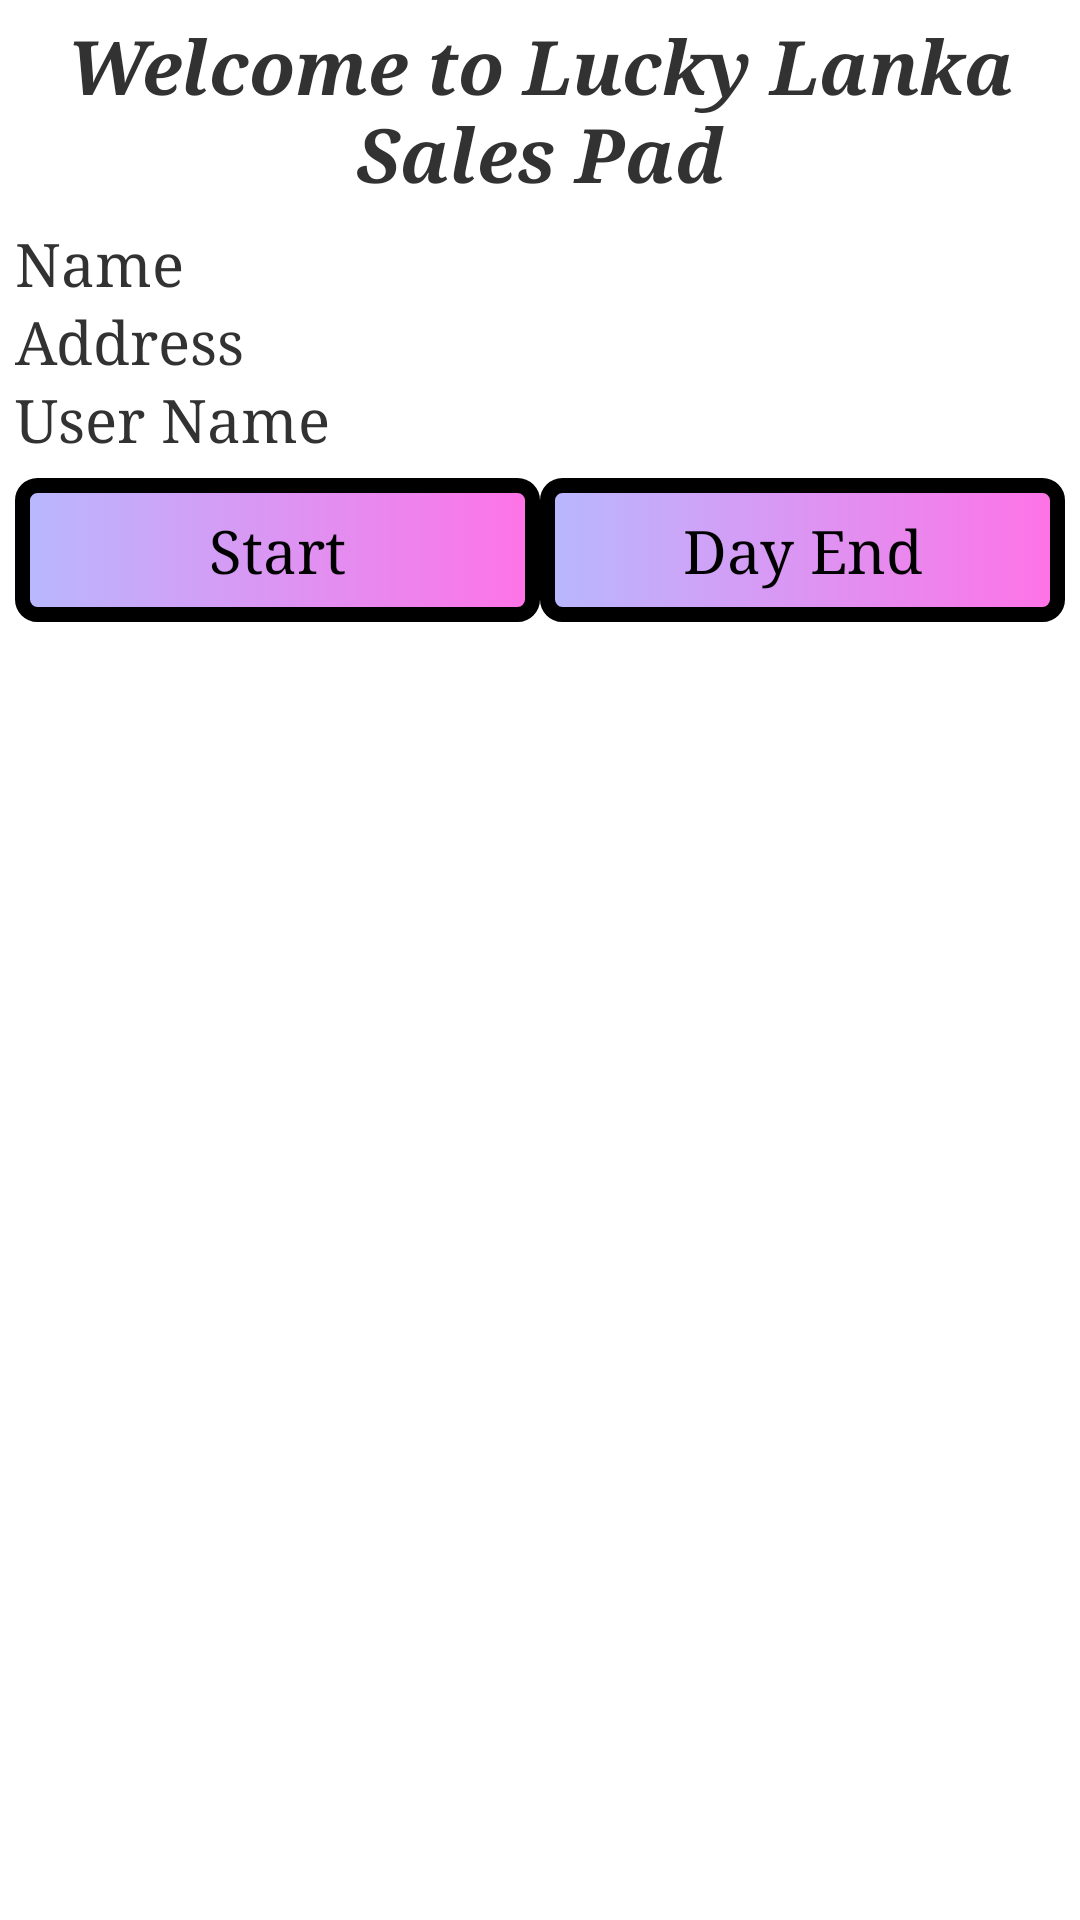

This screen was rendered from an Android layout file. Write that file and the resources it references.
<!-- AndroidManifest.xml: application theme android:Theme.Holo.Light -->
<!-- res/layout/home_page.xml -->
<?xml version="1.0" encoding="utf-8"?>
<ScrollView xmlns:android="http://schemas.android.com/apk/res/android" android:layout_width="match_parent" android:layout_height="match_parent">
    <LinearLayout
            android:orientation="vertical"
            android:weightSum="1"
            android:padding="5dp"
            android:layout_width="match_parent"
            android:layout_height="match_parent">
        <TextView
                android:layout_width="match_parent"
                android:layout_height="wrap_content"
                android:textSize="25dp"
                android:gravity="center"
                android:text="Welcome to Lucky Lanka Sales Pad"
                android:typeface="serif" android:textStyle="bold|italic"/>
        <Space
                android:layout_width="match_parent"
                android:layout_height="20px"
                />

        <LinearLayout android:layout_width="match_parent"
                      android:weightSum="5"
                      android:layout_height="wrap_content"
                      android:orientation="horizontal">
            <TextView
                    android:layout_width="0dp"
                    android:layout_height="wrap_content"
                    android:layout_weight="1.5"
                    android:textSize="20dp"
                    android:text="Name"
                    android:typeface="serif"/>
            <TextView
                    android:layout_width="0dp"
                    android:layout_height="wrap_content"
                    android:layout_weight="3.5"
                    android:textSize="20dp"
                    android:id="@+id/txtName"
                    android:typeface="serif"/>
        </LinearLayout>
        <LinearLayout android:layout_width="match_parent"
                      android:weightSum="5"
                      android:layout_height="wrap_content"
                      android:orientation="horizontal">
            <TextView
                    android:layout_width="0dp"
                    android:layout_height="wrap_content"
                    android:layout_weight="1.5"
                    android:textSize="20dp"
                    android:text="Address"
                    android:typeface="serif"/>
            <TextView
                    android:layout_width="0dp"
                    android:layout_height="wrap_content"
                    android:layout_weight="3.5"
                    android:textSize="20dp"
                    android:id="@+id/txtAddress"
                    android:typeface="serif"/>
        </LinearLayout>
        <LinearLayout android:layout_width="match_parent"
                      android:weightSum="5"
                      android:layout_height="wrap_content"
                      android:orientation="horizontal">
            <TextView
                    android:layout_width="0dp"
                    android:layout_height="wrap_content"
                    android:layout_weight="1.5"
                    android:textSize="20dp"
                    android:text="User Name"
                    android:typeface="serif"/>
            <TextView
                    android:layout_width="0dp"
                    android:layout_height="wrap_content"
                    android:layout_weight="3.5"
                    android:textSize="20dp"
                    android:id="@+id/txtUserName"
                    android:typeface="serif"/>
        </LinearLayout>
        <Space
                android:layout_width="match_parent"
                android:layout_height="20px"
                />
        <LinearLayout android:layout_width="match_parent"
                      android:weightSum="2"
                      android:layout_height="wrap_content"
                      android:orientation="horizontal">
            <Button
                    android:layout_width="0dp"
                    android:text="Start"
                    android:layout_weight="1"
                    android:id="@+id/btnStart"
                    android:textSize="20dp"
                    android:layout_height="wrap_content" android:background="@drawable/rounded_button" android:typeface="serif"/>
            <Button
                    android:layout_width="0dp"
                    android:text="Day End"
                    android:id="@+id/btnSignOut"
                    android:layout_weight="1"
                    android:textSize="20dp"
                    android:layout_height="wrap_content" android:background="@drawable/rounded_button" android:typeface="serif"/>
        </LinearLayout>
        <LinearLayout android:layout_width="match_parent"
                      android:weightSum="2"
                      android:layout_height="wrap_content"
                      android:orientation="horizontal">
            <Button
                    android:layout_width="0dp"
                    android:text="Confirm Loading"
                    android:layout_weight="1"
                    android:id="@+id/btnLoad"
                    android:textSize="20dp"
                    android:layout_height="wrap_content" android:background="@drawable/rounded_button" android:typeface="serif" android:visibility="invisible"/>
            <Button
                    android:layout_width="0dp"
                    android:text="Stock Unloading"
                    android:id="@+id/btnUnload"
                    android:layout_weight="1"
                    android:textSize="20dp"
                    android:layout_height="wrap_content" android:background="@drawable/rounded_button" android:typeface="serif" android:visibility="invisible"/>
        </LinearLayout>
    </LinearLayout>
</ScrollView>
<!-- resources referenced by this layout -->
<resources>
  <!-- drawable rounded_button (drawable) -->
  <?xml version="1.0" encoding="utf-8"?>
  <selector xmlns:android="http://schemas.android.com/apk/res/android">
      <item android:state_pressed="false">
          <shape>
              <gradient android:startColor="#ffb8b8ff" android:endColor="#ffff72e6"/>
              <corners android:radius="5dp"/>
              <stroke android:width="5dp"/>
              <padding android:left="5dp" android:top="5dp" android:right="5dp" android:bottom="5dp"/>
          </shape>
      </item>
      <item android:state_pressed="true">
          <shape>
              <gradient android:startColor="#ffa59dff" android:endColor="#ffff58e3"/>
              <corners android:radius="5dp"/>
              <stroke android:width="5dp"/>
              <padding android:left="5dp" android:top="5dp" android:right="5dp" android:bottom="5dp"/>
          </shape>
      </item>
  </selector>
</resources>
